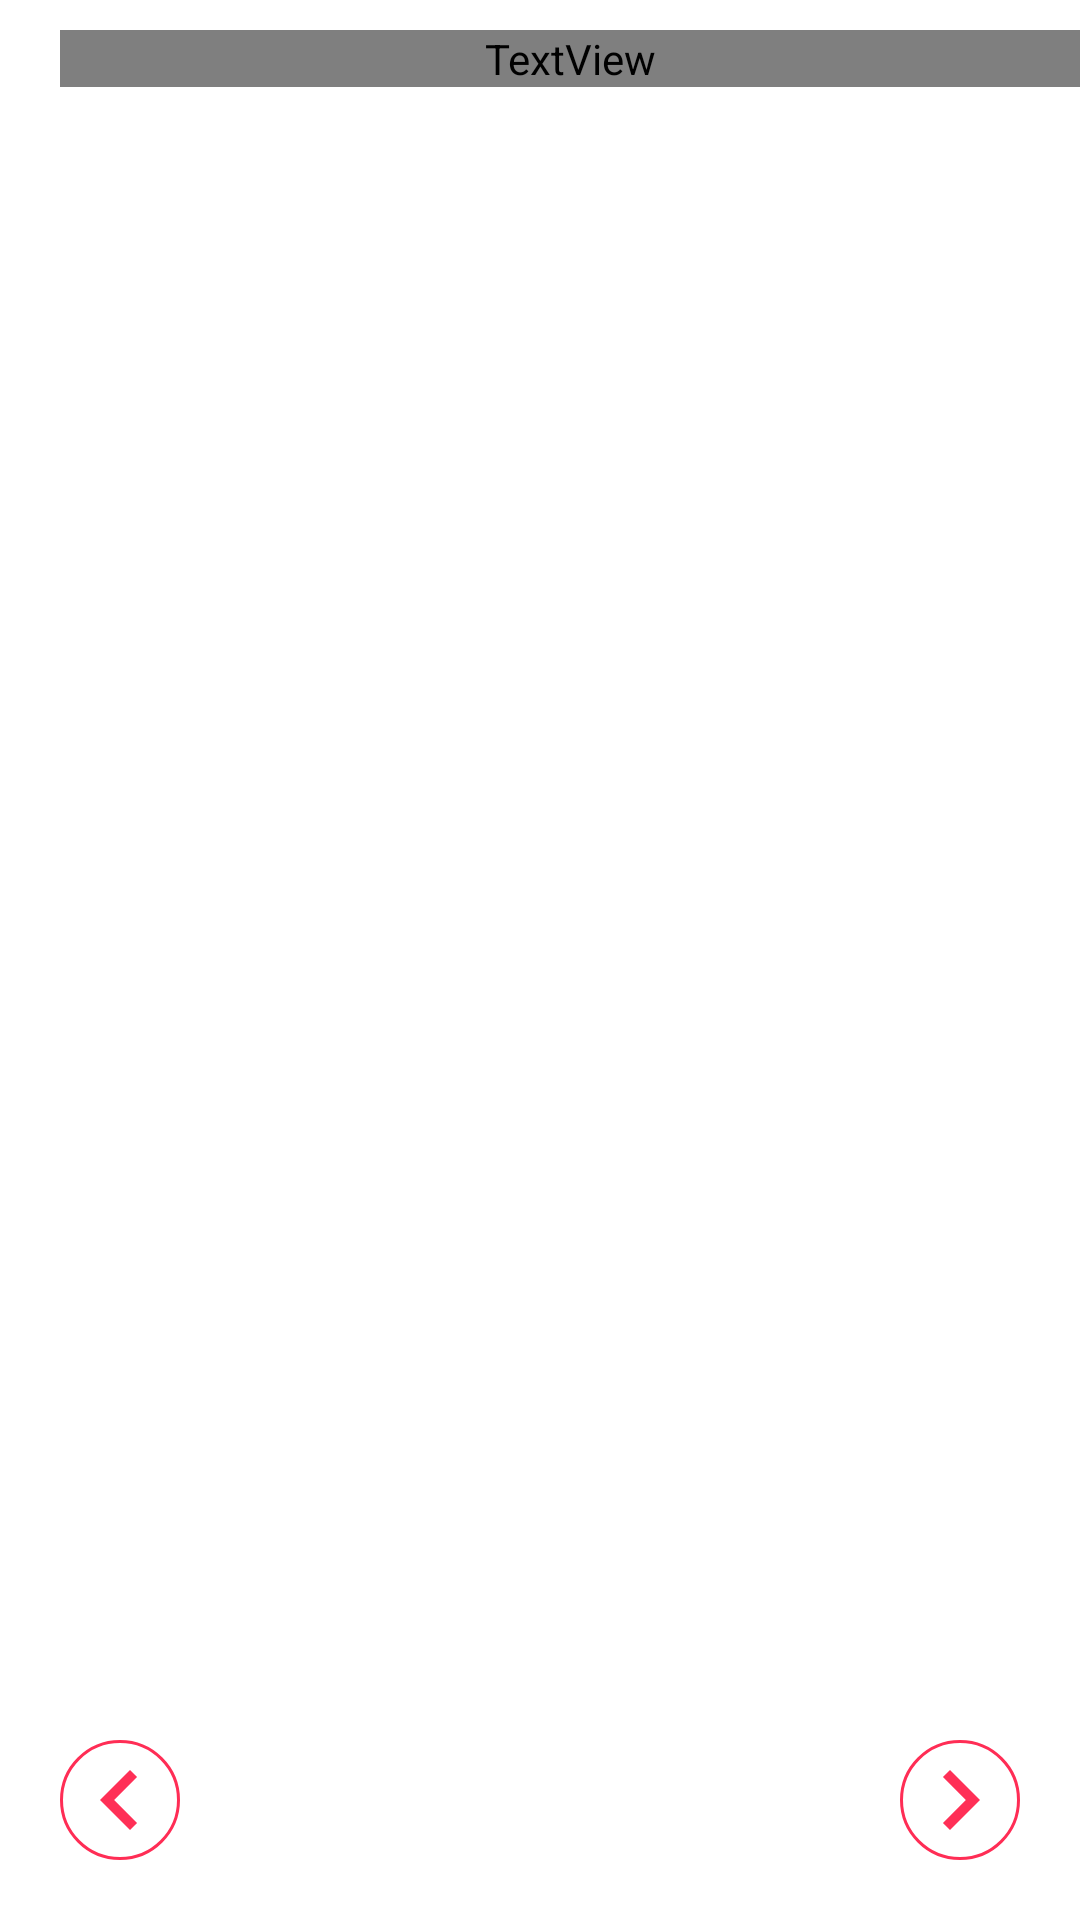

Android layout source for this screen:
<!-- AndroidManifest.xml: application theme BaseTheme -->
<!-- res/layout/activity_checker.xml -->
<?xml version="1.0" encoding="utf-8"?>
<LinearLayout xmlns:android="http://schemas.android.com/apk/res/android"
    xmlns:app="http://schemas.android.com/apk/res-auto"
    android:orientation="vertical"
    android:layout_width="match_parent"
    android:layout_height="match_parent"
    android:background="@color/White">

    <TextView
        android:layout_width="match_parent"
        android:layout_height="wrap_content"
        android:autoSizeTextType="uniform"
        android:textSize="30sp"
        android:layout_marginTop="10dp"
        android:textColor="@color/card2"
        android:layout_marginStart="20dp"
        android:textStyle="bold"
        android:text="Symptom Checker"
        android:fontFamily="@font/poppins" />


        <androidx.recyclerview.widget.RecyclerView
            android:layout_width="match_parent"
            android:layout_gravity="center"
            android:background="@color/White"
            android:layout_marginTop="50dp"
            android:layout_height="wrap_content"
            android:layout_marginBottom="60dp"
            android:id="@+id/questions"/>

    <RelativeLayout
        android:layout_width="match_parent"
        android:layout_height="match_parent"
        android:orientation="horizontal">

        <ImageView
            android:layout_width="40dp"
            android:layout_height="40dp"
            android:layout_alignParentBottom="true"
            android:layout_alignParentStart="true"
            android:id="@+id/prev"
            android:src="@drawable/ic_chevron_left"
            android:background="@drawable/button"
            android:layout_marginStart="20dp"
            android:layout_marginBottom="20dp"/>

        <ImageView
            android:layout_width="40dp"
            android:layout_height="40dp"
            android:layout_alignParentBottom="true"
            android:layout_alignParentEnd="true"
            android:src="@drawable/ic_chevron_right"
            android:id="@+id/nxt"
            android:background="@drawable/button"
            android:layout_marginEnd="20dp"
            android:layout_marginBottom="20dp"/>
    </RelativeLayout>

</LinearLayout>
<!-- resources referenced by this layout -->
<resources>
  <color name="White">#fff</color>
  <color name="card2">#FF2D55</color>
  <!-- drawable button (drawable) -->
  <?xml version="1.0" encoding="utf-8"?>
  <shape xmlns:android="http://schemas.android.com/apk/res/android">
  
      <stroke
          android:color="@color/card2"
          android:width="1dp"/>
  
      <corners
          android:radius="90dp"/>
  
      <solid
          android:color="@color/White"/>
  </shape>
  <!-- drawable ic_chevron_left (drawable) -->
  <vector android:height="24dp" android:tint="#FF2F56"
      android:viewportHeight="24.0" android:viewportWidth="24.0"
      android:width="24dp" xmlns:android="http://schemas.android.com/apk/res/android">
      <path android:fillColor="#FF000000" android:pathData="M15.41,7.41L14,6l-6,6 6,6 1.41,-1.41L10.83,12z"/>
  </vector>
  <!-- drawable ic_chevron_right (drawable) -->
  <vector android:height="24dp" android:tint="#FF2F56"
      android:viewportHeight="24.0" android:viewportWidth="24.0"
      android:width="24dp" xmlns:android="http://schemas.android.com/apk/res/android">
      <path android:fillColor="#FF000000" android:pathData="M10,6L8.59,7.41 13.17,12l-4.58,4.59L10,18l6,-6z"/>
  </vector>
  <style name="BaseTheme" parent="Theme.AppCompat.Light.NoActionBar">
      <item name="colorPrimary">@color/bgcolor1</item>
      <item name="android:statusBarColor">@color/card2</item>
      <item name="colorPrimaryDark">@color/card2</item>
      <item name="colorAccent">@color/bgcolor4</item>
      </style>
  <color name="bgcolor1">#FDDBE1</color>
  <color name="bgcolor4">#F6F6F7</color>
</resources>
